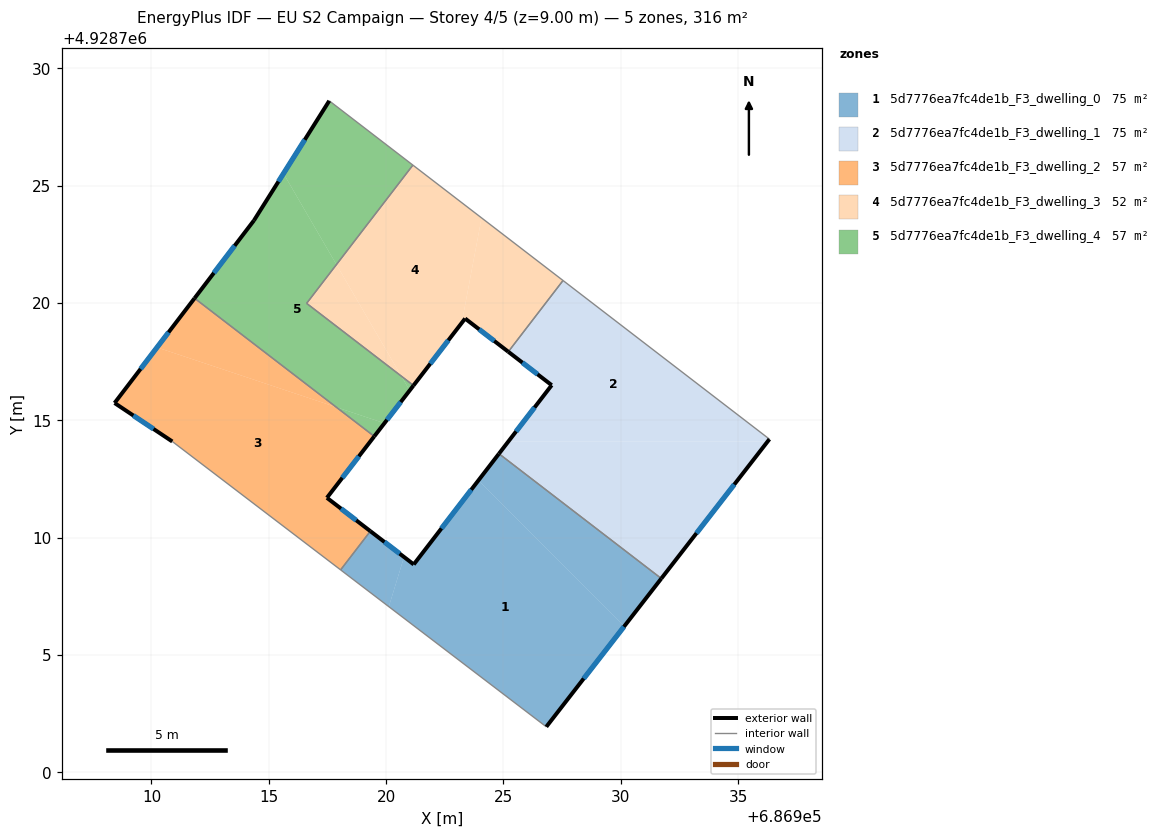
=== STOREY PLAN SPEC (per zone: floor XY polygon, exterior-wall plan segments, windows/doors) ===
zone 1: 5d7776ea7fc4de1b_F3_dwelling_0  (74.7 m²)
  floor: (686930.15, 4928706.23) (686926.83, 4928701.94) (686920.12, 4928707.06) (686920.76, 4928709.17) (686921.18, 4928708.86) (686923.93, 4928712.44)
  floor: (686920.76, 4928709.17) (686920.12, 4928707.06) (686918.06, 4928708.63) (686919.33, 4928710.28)
  floor: (686931.73, 4928708.26) (686930.15, 4928706.23) (686923.93, 4928712.44) (686924.81, 4928713.58)
  exterior wall: (686921.18, 4928708.86) – (686919.33, 4928710.28)  [2.3 m]
    window: (686920.58, 4928709.32) – (686919.93, 4928709.81)  [0.9 m²]
  exterior wall: (686924.81, 4928713.58) – (686921.18, 4928708.86)  [6.0 m]
    window: (686923.63, 4928712.04) – (686922.36, 4928710.39)  [2.2 m²]
  exterior wall: (686926.83, 4928701.94) – (686931.73, 4928708.26)  [8.0 m]
    window: (686928.42, 4928703.99) – (686930.13, 4928706.20)  [2.9 m²]
  interior walls: 3
zone 2: 5d7776ea7fc4de1b_F3_dwelling_1  (74.7 m²)
  floor: (686936.34, 4928714.20) (686936.26, 4928714.10) (686925.21, 4928714.10) (686927.06, 4928716.50) (686925.21, 4928717.92) (686927.54, 4928720.96)
  floor: (686936.26, 4928714.10) (686931.73, 4928708.26) (686924.81, 4928713.58) (686925.21, 4928714.10)
  exterior wall: (686931.73, 4928708.26) – (686936.34, 4928714.20)  [7.5 m]
    window: (686933.23, 4928710.19) – (686934.84, 4928712.27)  [2.8 m²]
  exterior wall: (686927.06, 4928716.50) – (686924.81, 4928713.58)  [3.7 m]
    window: (686926.33, 4928715.55) – (686925.54, 4928714.53)  [1.4 m²]
  exterior wall: (686925.21, 4928717.92) – (686927.06, 4928716.50)  [2.3 m]
    window: (686925.81, 4928717.46) – (686926.46, 4928716.96)  [0.9 m²]
  interior walls: 3
zone 3: 5d7776ea7fc4de1b_F3_dwelling_2  (57.4 m²)
  floor: (686917.87, 4928715.56) (686919.49, 4928714.32) (686917.48, 4928711.70) (686919.33, 4928710.28) (686918.06, 4928708.63) (686910.89, 4928714.10) (686908.43, 4928715.74) (686910.24, 4928718.11)
  floor: (686917.87, 4928715.56) (686910.24, 4928718.11) (686911.84, 4928720.20)
  exterior wall: (686917.48, 4928711.70) – (686919.49, 4928714.32)  [3.3 m]
    window: (686918.13, 4928712.55) – (686918.84, 4928713.46)  [1.2 m²]
  exterior wall: (686919.33, 4928710.28) – (686917.48, 4928711.70)  [2.3 m]
    window: (686918.73, 4928710.74) – (686918.08, 4928711.24)  [0.9 m²]
  exterior wall: (686908.43, 4928715.74) – (686910.89, 4928714.10)  [3.0 m]
    window: (686909.23, 4928715.20) – (686910.09, 4928714.63)  [1.1 m²]
  exterior wall: (686911.84, 4928720.20) – (686908.43, 4928715.74)  [5.6 m]
    window: (686910.73, 4928718.75) – (686909.54, 4928717.19)  [2.1 m²]
  interior walls: 3
zone 4: 5d7776ea7fc4de1b_F3_dwelling_3  (51.6 m²)
  floor: (686924.07, 4928723.63) (686923.22, 4928719.15) (686921.17, 4928716.48) (686920.65, 4928716.88) (686917.88, 4928721.64) (686921.14, 4928725.88)
  floor: (686927.54, 4928720.96) (686925.21, 4928717.92) (686923.37, 4928719.34) (686923.22, 4928719.15) (686924.07, 4928723.63)
  floor: (686917.88, 4928721.64) (686920.65, 4928716.88) (686916.61, 4928719.99)
  exterior wall: (686921.17, 4928716.48) – (686923.37, 4928719.34)  [3.6 m]
    window: (686921.88, 4928717.41) – (686922.65, 4928718.41)  [1.3 m²]
  exterior wall: (686923.37, 4928719.34) – (686925.21, 4928717.92)  [2.3 m]
    window: (686923.97, 4928718.88) – (686924.61, 4928718.38)  [0.9 m²]
  interior walls: 4
zone 5: 5d7776ea7fc4de1b_F3_dwelling_4  (57.4 m²)
  floor: (686917.88, 4928721.64) (686916.61, 4928719.99) (686920.65, 4928716.88) (686921.00, 4928716.27) (686919.93, 4928714.88) (686917.87, 4928715.56) (686911.84, 4928720.20) (686914.37, 4928723.52) (686915.63, 4928725.52)
  floor: (686921.14, 4928725.88) (686917.88, 4928721.64) (686915.63, 4928725.52) (686917.58, 4928728.62)
  floor: (686921.17, 4928716.48) (686921.00, 4928716.27) (686920.65, 4928716.88)
  floor: (686919.93, 4928714.88) (686919.49, 4928714.32) (686917.87, 4928715.56)
  exterior wall: (686919.49, 4928714.32) – (686921.17, 4928716.48)  [2.7 m]
    window: (686920.04, 4928715.02) – (686920.62, 4928715.78)  [1.0 m²]
  exterior wall: (686914.37, 4928723.52) – (686911.84, 4928720.20)  [4.2 m]
    window: (686913.54, 4928722.44) – (686912.66, 4928721.28)  [1.5 m²]
  exterior wall: (686917.58, 4928728.62) – (686914.37, 4928723.52)  [6.0 m]
    window: (686916.53, 4928726.96) – (686915.41, 4928725.18)  [2.2 m²]
  interior walls: 4

=== DERIVED (storey summary) ===
Building: EU S2 Campaign
Storey: 4 of 5  (floor level z = 9.00 m)
Storey gross floor area: 315.7 m²
Zones on this storey: 5
  - 5d7776ea7fc4de1b_F3_dwelling_0: floor 74.7 m²; exterior wall 16.3 m (48.8 m²); 3 window(s) 6.0 m²; WWR 12.2%
  - 5d7776ea7fc4de1b_F3_dwelling_1: floor 74.7 m²; exterior wall 13.5 m (40.6 m²); 3 window(s) 5.0 m²; WWR 12.2%
  - 5d7776ea7fc4de1b_F3_dwelling_2: floor 57.4 m²; exterior wall 14.2 m (42.6 m²); 4 window(s) 5.2 m²; WWR 12.2%
  - 5d7776ea7fc4de1b_F3_dwelling_3: floor 51.6 m²; exterior wall 5.9 m (17.8 m²); 2 window(s) 2.2 m²; WWR 12.2%
  - 5d7776ea7fc4de1b_F3_dwelling_4: floor 57.4 m²; exterior wall 12.9 m (38.8 m²); 3 window(s) 4.7 m²; WWR 12.2%
Zone adjacency (shared interzone walls):
  - 5d7776ea7fc4de1b_F3_dwelling_0 ↔ 5d7776ea7fc4de1b_F3_dwelling_1
  - 5d7776ea7fc4de1b_F3_dwelling_0 ↔ 5d7776ea7fc4de1b_F3_dwelling_2
  - 5d7776ea7fc4de1b_F3_dwelling_1 ↔ 5d7776ea7fc4de1b_F3_dwelling_3
  - 5d7776ea7fc4de1b_F3_dwelling_2 ↔ 5d7776ea7fc4de1b_F3_dwelling_4
  - 5d7776ea7fc4de1b_F3_dwelling_3 ↔ 5d7776ea7fc4de1b_F3_dwelling_4